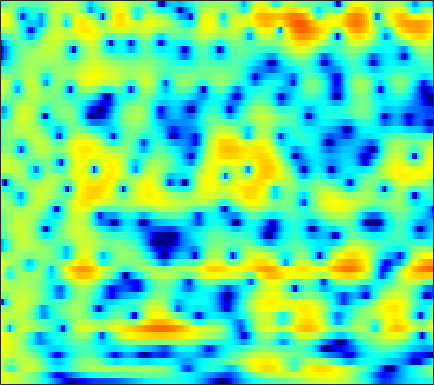

Values plotted in this chart, from the file beside it:
3.8207, 3.7827, 3.6946, 3.5637, 3.4378, 3.231, 2.9781, 2.7563, 2.4171, 2.0297, 1.5881, 1.2224, 0.69155, 0.1085, -0.36601, -1.0477, -1.789, -2.3849, -3.2349, -4.1534, -5.1433, -5.935, -7.052, -8.2512
4.243, 4.071, 3.822, 3.562, 3.365, 3.104, 2.844, 2.646, 2.368, 2.063, 1.713, 1.413, 0.9472, 0.3939, -0.08753, -0.8296, -1.698, -2.441, -3.566, -4.864, -6.351, -7.608, -9.495, -11.63
2.937, 1.594, -0.5279, -2.778, -3.958, -3.814, -2.212, -0.8575, 0.6714, 1.803, 2.574, 2.943, 3.195, 3.201, 3.058, 2.693, 2.144, 1.623, 0.7947, -0.1657, -1.234, -2.086, -3.243, -4.348
3.171, 2.403, 1.38, 0.5537, 0.2061, 0.1989, 0.6148, 1.062, 1.666, 2.162, 2.492, 2.617, 2.615, 2.426, 2.165, 1.664, 1, 0.4017, -0.5223, -1.579, -2.756, -3.698, -5.003, -6.299
4.124, 3.96, 3.714, 3.46, 3.275, 3.038, 2.811, 2.639, 2.392, 2.106, 1.763, 1.46, 0.9814, 0.4113, -0.08025, -0.8244, -1.675, -2.388, -3.446, -4.656, -6.052, -7.25, -9.127, -11.4
4.621, 4.523, 4.326, 4.06, 3.82, 3.449, 3.021, 2.657, 2.114, 1.499, 0.81, 0.2465, -0.5606, -1.424, -2.095, -2.996, -3.877, -4.504, -5.272, -5.945, -6.502, -6.855, -7.263, -7.581
5.374, 5.172, 4.839, 4.449, 4.122, 3.639, 3.097, 2.643, 1.954, 1.143, 0.1773, -0.6694, -1.998, -3.577, -4.935, -6.958, -9.067, -10.39, -11.19, -10.75, -9.684, -8.826, -7.81, -6.979
5.756, 5.136, 4.298, 3.554, 3.115, 2.721, 2.497, 2.371, 2.155, 1.795, 1.195, 0.554, -0.603, -2.15, -3.624, -6.039, -8.89, -10.82, -11.53, -9.97, -8.158, -7.098, -6.072, -5.409
4.789, 2.778, -0.9767, -6.716, -10.18, -5.415, -1.329, 0.575, 2.171, 3.045, 3.406, 3.414, 3.142, 2.61, 2.091, 1.344, 0.592, 0.08636, -0.4765, -0.8559, -1.126, -1.36, -1.819, -2.51
3.956, 2.879, 1.436, 0.3039, -0.1069, 0.03467, 0.6779, 1.244, 1.887, 2.299, 2.445, 2.39, 2.116, 1.631, 1.161, 0.4242, -0.3944, -0.997, -1.752, -2.387, -2.824, -3.036, -3.274, -3.553
3.537, 3.138, 2.723, 2.472, 2.388, 2.384, 2.458, 2.521, 2.554, 2.463, 2.2, 1.865, 1.204, 0.2711, -0.6365, -2.16, -4.061, -5.736, -8.24, -10.33, -10.48, -9.392, -7.537, -5.944
-0.1685, -0.4335, -0.1492, 0.5959, 1.242, 2.05, 2.693, 3.041, 3.319, 3.378, 3.195, 2.885, 2.232, 1.291, 0.363, -1.2, -3.198, -4.995, -7.726, -10.02, -9.873, -8.528, -6.61, -4.979
-14.23, -15.86, -7.351, -3.063, -1.036, 0.8305, 2.082, 2.733, 3.293, 3.562, 3.586, 3.454, 3.09, 2.532, 2, 1.179, 0.2482, -0.4365, -1.294, -2.098, -2.7, -2.956, -3.158, -3.296
0.05445, -0.1679, -0.02278, 0.48, 0.9534, 1.583, 2.127, 2.457, 2.768, 2.926, 2.937, 2.858, 2.636, 2.282, 1.944, 1.396, 0.7486, 0.2115, -0.5233, -1.321, -2.23, -2.974, -4.069, -5.368
2.824, 2.49, 2.158, 1.964, 1.898, 1.898, 1.952, 2.01, 2.085, 2.123, 2.091, 2.009, 1.827, 1.55, 1.28, 0.8327, 0.3016, -0.2, -0.9261, -1.689, -2.608, -3.426, -4.639, -6.044
3.566, 2.848, 1.973, 1.29, 0.9698, 0.8087, 0.8929, 1.033, 1.241, 1.408, 1.493, 1.489, 1.393, 1.206, 1.003, 0.6564, 0.2195, -0.1767, -0.8607, -1.661, -2.473, -3.102, -3.921, -4.596
4.157, 2.241, -0.8891, -4.164, -5.16, -3.591, -1.419, -0.1982, 0.8462, 1.355, 1.491, 1.446, 1.291, 1.145, 1.066, 0.9798, 0.7964, 0.6127, 0.03473, -0.9839, -2.329, -3.579, -5.518, -6.868
5.476, 3.671, 0.8764, -1.794, -2.622, -1.724, -0.3321, 0.4001, 0.7535, 0.3334, -0.8864, -2.294, -4.582, -5.768, -4.93, -2.813, -1.222, -0.4839, -0.04917, -0.4636, -1.722, -3.203, -5.991, -8.839
4.487, 3.779, 2.915, 2.228, 1.848, 1.492, 1.209, 0.9179, 0.2913, -0.7349, -2.36, -4.03, -6.612, -7.922, -6.9, -4.569, -2.541, -1.585, -0.8202, -0.4461, -0.5659, -0.7732, -1.093, -1.346
0.9933, 0.7914, 0.7611, 0.9229, 1.09, 1.29, 1.421, 1.435, 1.311, 1.049, 0.6669, 0.3484, -0.01307, -0.2019, -0.2015, -0.04099, 0.2312, 0.4585, 0.5892, 0.6109, 0.5605, 0.4055, 0.09422, -0.2995
-8.838, -7.649, -5.003, -2.725, -1.391, -0.03544, 0.9143, 1.432, 1.899, 2.147, 2.249, 2.246, 2.169, 2.037, 1.924, 1.765, 1.541, 1.383, 1.177, 0.8858, 0.6202, 0.3834, 0.0153, -0.4118
-9.582, -8.336, -5.625, -3.179, -1.714, -0.1672, 0.9755, 1.607, 2.218, 2.583, 2.741, 2.742, 2.603, 2.32, 2.02, 1.532, 0.9375, 0.4374, -0.1743, -0.7378, -1.228, -1.456, -1.601, -1.654
-2.474, -2.062, -1.279, -0.3476, 0.3657, 1.23, 1.967, 2.402, 2.812, 3.036, 3.049, 2.924, 2.571, 1.998, 1.413, 0.4044, -0.8232, -1.97, -3.701, -5.426, -6.753, -7.001, -6.31, -5.058
-1.478, -0.8236, 0.0462, 0.8625, 1.426, 2.082, 2.604, 2.908, 3.167, 3.252, 3.155, 2.947, 2.473, 1.746, 1.013, -0.2749, -1.973, -3.615, -6.672, -11.1, -19.19, -20.45, -12.61, -8.352
-2.574, -1.449, -0.2114, 0.7695, 1.359, 2, 2.466, 2.713, 2.924, 2.98, 2.894, 2.727, 2.355, 1.796, 1.238, 0.2865, -0.9173, -1.885, -3.404, -4.826, -5.959, -6.372, -6.381, -5.891
-2.183, -1.099, 0.01156, 0.834, 1.296, 1.739, 2.045, 2.192, 2.32, 2.393, 2.407, 2.377, 2.275, 2.071, 1.826, 1.399, 0.7614, 0.2171, -0.6146, -1.63, -2.635, -3.496, -4.669, -5.889
0.02273, 0.499, 0.9589, 1.21, 1.271, 1.179, 0.9587, 0.7737, 0.5669, 0.557, 0.778, 1.07, 1.524, 1.933, 2.161, 2.304, 2.256, 1.991, 1.505, 0.7102, -0.4077, -1.51, -3.464, -6.309
0.9997, 1.029, 0.9081, 0.5436, 0.06662, -0.8757, -2.309, -3.719, -5.856, -7.052, -5.64, -3.74, -1.396, 0.3941, 1.392, 2.28, 2.822, 2.999, 2.917, 2.593, 1.928, 1.298, 0.1851, -1.019
-0.1573, -0.4003, -0.788, -1.29, -1.814, -2.772, -4.273, -5.904, -8.862, -11, -8.537, -5.718, -2.702, -0.5171, 0.6833, 1.873, 2.595, 3.024, 3.224, 3.24, 3.024, 2.744, 2.235, 1.613
-3.289, -4.112, -4.664, -4.403, -3.941, -3.384, -3.021, -2.885, -2.699, -2.412, -1.821, -1.214, -0.3399, 0.5057, 1.072, 1.76, 2.277, 2.575, 2.898, 3.037, 3.09, 2.979, 2.753, 2.287
-7.832, -14.29, -21.68, -9.54, -6.018, -3.286, -1.669, -0.871, -0.1753, 0.2522, 0.481, 0.5576, 0.5878, 0.5417, 0.5105, 0.457, 0.7036, 0.8731, 1.35, 1.826, 2.207, 2.417, 2.484, 2.367
-0.2592, -1.11, -1.585, -1.18, -0.5705, 0.3013, 1.001, 1.358, 1.564, 1.498, 1.11, 0.591, -0.4272, -1.856, -3.186, -4.998, -5.753, -4.829, -3.026, -1.156, 0.1276, 0.8338, 1.321, 1.5
3.62, 3.3, 2.983, 2.806, 2.735, 2.654, 2.563, 2.437, 2.143, 1.652, 0.911, 0.1266, -1.33, -3.477, -5.735, -10.2, -12.9, -10.22, -5.692, -3.021, -1.368, -0.6831, -0.3087, -0.5032
3.819, 3.646, 3.412, 3.122, 2.889, 2.515, 2.086, 1.72, 1.247, 0.7384, 0.244, -0.1403, -0.7185, -1.357, -1.831, -2.213, -2.319, -2.043, -1.471, -0.9068, -0.4511, -0.4106, -0.6376, -1.498
2.028, 2.074, 1.997, 1.729, 1.378, 0.7242, -0.1486, -0.8837, -1.82, -2.407, -2.455, -2.163, -1.546, -0.885, -0.4528, 0.08497, 0.4487, 0.7677, 0.9599, 1.14, 1.102, 0.9871, 0.588, 0.0002161
-0.9538, -0.3303, 0.1281, 0.1479, -0.195, -1.162, -2.885, -4.847, -9.027, -14.92, -11.48, -7.361, -3.747, -1.425, -0.1825, 0.9172, 1.726, 2.043, 2.345, 2.403, 2.246, 2.049, 1.631, 1.174
-3.405, -1.942, -0.7149, -0.1577, -0.1048, -0.5233, -1.477, -2.495, -4.051, -5.005, -4.398, -3.108, -1.238, 0.3157, 1.206, 2.102, 2.637, 2.832, 2.91, 2.687, 2.291, 1.811, 1.064, 0.1177
-2.311, -1.381, -0.3983, 0.272, 0.6008, 0.8203, 0.8611, 0.8178, 0.7682, 0.8189, 1.038, 1.302, 1.726, 2.131, 2.35, 2.534, 2.48, 2.384, 1.988, 1.437, 0.6733, -0.06707, -1.335, -3.071
-1.189, -0.8132, -0.2689, 0.29, 0.68, 1.169, 1.591, 1.856, 2.147, 2.366, 2.53, 2.595, 2.59, 2.465, 2.292, 1.875, 1.333, 0.8123, 0.007958, -0.8157, -1.733, -2.39, -3.378, -4.516
-1.842, -1.789, -1.387, -0.6705, -0.02742, 0.8659, 1.684, 2.217, 2.775, 3.153, 3.339, 3.349, 3.161, 2.724, 2.256, 1.312, 0.1276, -1.01, -2.657, -4.279, -5.471, -5.757, -5.512, -4.963
-6.858, -8.007, -6.917, -4.208, -2.276, -0.2104, 1.353, 2.251, 3.136, 3.721, 4.007, 4.043, 3.843, 3.323, 2.689, 1.491, -0.2044, -2.019, -5.331, -11.03, -28.43, -16.82, -8.998, -5.502
-8.685, -10.82, -9.141, -5.519, -3.34, -1.123, 0.4772, 1.376, 2.288, 2.907, 3.277, 3.387, 3.321, 3.001, 2.547, 1.732, 0.5593, -0.5282, -2.129, -3.716, -4.694, -4.697, -3.868, -2.736
-1.92, -2.241, -2.291, -1.952, -1.538, -0.9348, -0.3344, 0.1067, 0.6476, 1.138, 1.564, 1.809, 1.996, 2.012, 1.91, 1.6, 1.1, 0.7012, 0.09503, -0.4621, -0.8196, -0.9692, -0.9987, -0.8575
1.063, 0.7135, 0.2281, -0.295, -0.7052, -1.276, -1.741, -1.902, -1.734, -1.11, -0.2642, 0.3813, 1.101, 1.571, 1.776, 1.791, 1.633, 1.414, 1.005, 0.6132, 0.271, 0.08946, -0.07239, -0.1617
3.257, 2.811, 1.981, 0.8006, -0.416, -2.642, -5.902, -9.003, -9.884, -5.781, -2.34, -0.5411, 1.122, 2.114, 2.472, 2.58, 2.304, 1.827, 1.041, 0.1749, -0.5667, -0.8412, -0.7726, -0.4496
3.47, 3.159, 2.505, 1.527, 0.5211, -1.226, -3.414, -4.954, -5.232, -3.205, -0.8646, 0.5655, 1.911, 2.678, 2.886, 2.711, 1.918, 0.8887, -1.165, -4.446, -9.108, -11, -7.141, -3.506
0.3802, 0.4118, 0.3687, 0.2154, 0.04675, -0.2145, -0.4112, -0.4472, -0.2374, 0.2448, 0.8762, 1.351, 1.847, 2.095, 2.104, 1.761, 0.9887, 0.1386, -1.514, -3.655, -5.77, -6.354, -5.119, -3.126
-4.277, -3.808, -3.159, -2.53, -2.082, -1.536, -1.021, -0.6353, -0.1385, 0.3423, 0.7994, 1.089, 1.396, 1.565, 1.576, 1.429, 1.131, 0.8073, 0.2703, -0.2531, -0.6302, -0.7539, -0.6707, -0.3583
-10.23, -8.985, -7.331, -5.794, -4.754, -3.518, -2.458, -1.757, -0.9568, -0.2808, 0.2791, 0.6254, 1.003, 1.277, 1.393, 1.491, 1.522, 1.494, 1.415, 1.318, 1.251, 1.214, 1.179, 1.166
-17.33, -14.35, -11.12, -8.49, -6.859, -5.031, -3.556, -2.655, -1.656, -0.8537, -0.2248, 0.1669, 0.5848, 0.9365, 1.153, 1.428, 1.647, 1.766, 1.932, 2.058, 2.146, 2.182, 2.174, 2.086
-19.24, -15.71, -11.89, -8.88, -7.045, -5.135, -3.656, -2.79, -1.896, -1.253, -0.7796, -0.5064, -0.1974, 0.087, 0.3553, 0.6885, 1.052, 1.366, 1.766, 2.142, 2.437, 2.608, 2.757, 2.766
-13.96, -11.36, -8.537, -6.294, -4.971, -3.591, -2.639, -2.157, -1.81, -1.743, -1.858, -2.025, -2.202, -2.241, -2.107, -1.67, -0.9365, -0.2808, 0.5505, 1.348, 2.048, 2.479, 2.921, 3.198
-5.301, -4.324, -3.113, -2.142, -1.61, -1.151, -1.034, -1.183, -1.691, -2.561, -3.877, -5.147, -7.164, -8.862, -9.26, -7.55, -5.265, -3.807, -1.957, -0.4675, 0.8099, 1.603, 2.456, 3.096
1.087, 1.356, 1.606, 1.647, 1.541, 1.127, 0.4398, -0.2888, -1.518, -3.09, -5.139, -7.089, -10.91, -16.2, -18.05, -12.99, -9.079, -6.916, -4.91, -3.238, -1.557, -0.3142, 1.129, 2.227
5.005, 4.912, 4.605, 4.068, 3.475, 2.367, 0.8948, -0.4147, -2.364, -4.285, -5.787, -6.56, -7.36, -7.807, -8.165, -8.116, -8.341, -8.92, -10.56, -10.23, -6.698, -3.806, -0.8637, 1.099
5.571, 5.335, 4.847, 4.094, 3.264, 1.774, -0.4161, -2.632, -6.924, -13.86, -16.37, -11.85, -8.146, -6.531, -5.779, -5.698, -6.486, -7.865, -10.01, -10.44, -6.816, -4.015, -1.082, 0.9086
2.333, 2.287, 2.208, 1.928, 1.508, 0.6109, -0.7707, -2.156, -4.358, -6.455, -7.186, -6.637, -5.472, -4.403, -3.872, -3.564, -3.45, -3.471, -3.271, -2.766, -1.905, -1.085, 0.08361, 1.131
-4.315, -3.034, -1.443, -0.3654, 0.1101, 0.2867, 0.1068, -0.2176, -0.7486, -1.252, -1.615, -1.773, -1.876, -1.869, -1.937, -1.951, -1.968, -1.896, -1.814, -1.518, -1.089, -0.6635, 0.01058, 0.7217
